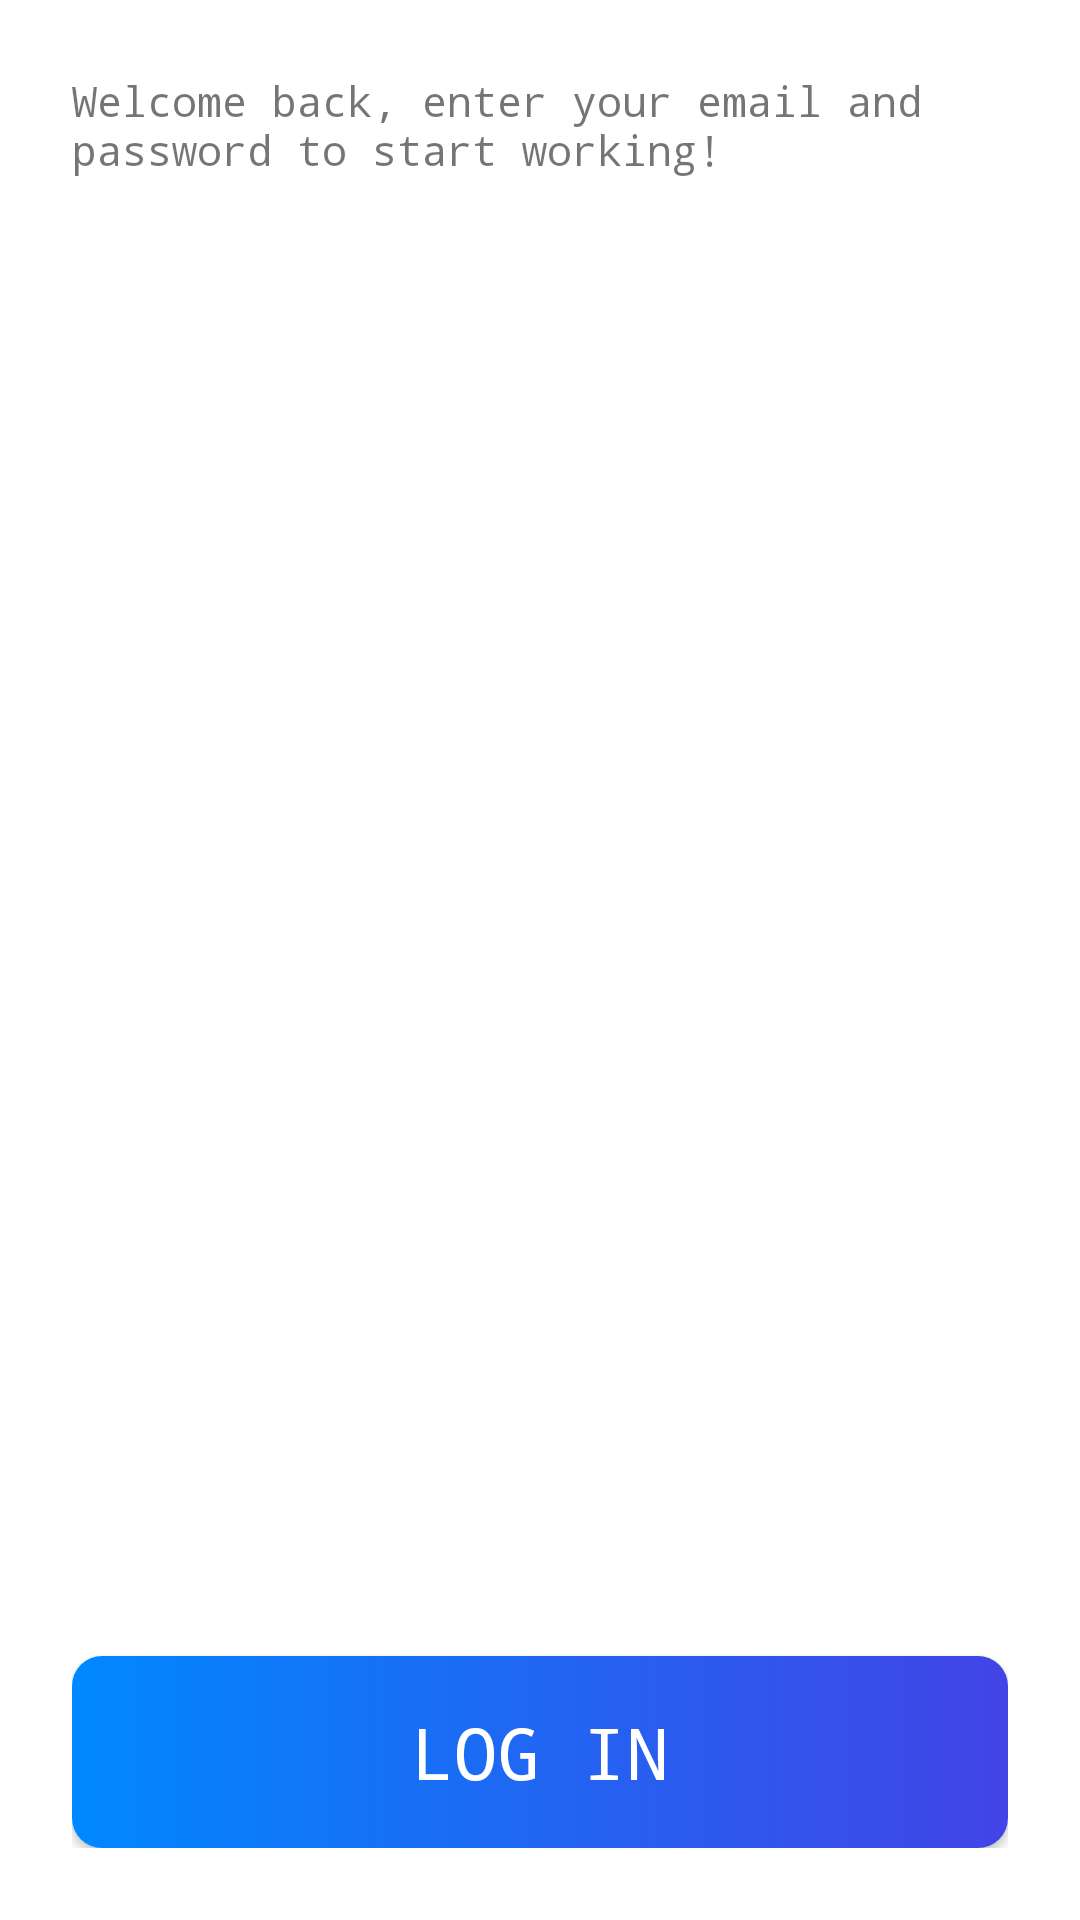

Reconstruct the res/layout file that produces this screen, plus the resources it refers to.
<!-- AndroidManifest.xml: application theme Theme.ProjectManager -->
<!-- res/layout/fragment_sign_in.xml -->
<?xml version="1.0" encoding="utf-8"?>
<RelativeLayout xmlns:android="http://schemas.android.com/apk/res/android"
    xmlns:tools="http://schemas.android.com/tools"
    xmlns:app="http://schemas.android.com/apk/res-auto"
    android:layout_width="match_parent"
    android:layout_height="match_parent"
    android:orientation="vertical"
    android:padding="24dp"
    tools:context=".Fragments.SignIn">

    <ScrollView
        android:id="@+id/scrollView1"
        android:layout_width="match_parent"
        android:layout_height="match_parent">

        <androidx.constraintlayout.widget.ConstraintLayout
            android:layout_width="match_parent"
            android:layout_height="wrap_content">

            <TextView
                android:id="@+id/signInDialog"
                style="@style/info_text"
                android:layout_width="wrap_content"
                android:layout_height="0dp"
                android:text="Welcome back, enter your email and password to start working!"
                app:layout_constraintEnd_toEndOf="parent"
                app:layout_constraintStart_toStartOf="parent"
                app:layout_constraintTop_toTopOf="parent" />

            <EditText
                android:id="@+id/emailEditText"
                style="@style/edit_text"
                android:hint="@string/email"
                android:inputType="textEmailAddress"
                app:layout_constraintEnd_toEndOf="parent"
                app:layout_constraintLeft_toRightOf="parent"
                app:layout_constraintTop_toBottomOf="@id/signInDialog" />

            <EditText
                android:id="@+id/passwordEditText"
                style="@style/edit_text"
                android:hint="@string/password"
                android:inputType="textPassword"
                app:layout_constraintEnd_toEndOf="parent"
                app:layout_constraintLeft_toRightOf="parent"
                app:layout_constraintTop_toBottomOf="@id/emailEditText" />
        </androidx.constraintlayout.widget.ConstraintLayout>
    </ScrollView>

    <Button
        android:id="@+id/signInBtn"
        style="@style/action_button"
        android:background="@drawable/blue_gradient_rounded_corners"
        android:text="@string/log_in"
        android:layout_alignParentBottom="true"/>

</RelativeLayout>
<!-- resources referenced by this layout -->
<resources>
  <!-- drawable blue_gradient_rounded_corners (drawable) -->
  <?xml version="1.0" encoding="utf-8"?>
  <shape android:shape="rectangle" xmlns:android="http://schemas.android.com/apk/res/android">
      <gradient
          android:startColor="@color/blue_grad"
          android:endColor="@color/blue_500" />
  
      <corners android:radius="10dp"/>
  </shape>
  <string name="email">Email</string>
  <string name="log_in">LOG IN</string>
  <string name="password">Password</string>
  <style name="action_button" parent="Widget.AppCompat.Button.Colored">
          <item name="android:layout_width">match_parent</item>
          <item name="android:layout_height">64dp</item>
          <item name="android:textSize">24sp</item>
          <item name="android:layout_marginTop">8dp</item>
      </style>
  <style name="Theme.ProjectManager" parent="Theme.MaterialComponents.DayNight.NoActionBar">
          
          <item name="colorPrimary">@color/blue_500</item>
          <item name="colorPrimaryVariant">@color/white</item>
          <item name="colorOnPrimary">@color/white</item>
          
          <item name="colorSecondary">@color/teal_200</item>
          <item name="colorSecondaryVariant">@color/teal_700</item>
          <item name="colorOnSecondary">@color/black</item>
          
          <item name="android:statusBarColor" tools:targetApi="l">?attr/colorPrimaryVariant</item>
          
  
          <item name="fontFamily">monospace</item>
      </style>
  <color name="blue_grad">#0088FF</color>
  <color name="blue_500">#4244E6</color>
  <color name="white">#FFFFFFFF</color>
  <color name="teal_200">#FF03DAC5</color>
  <color name="teal_700">#FF018786</color>
  <color name="black">#FF000000</color>
</resources>
